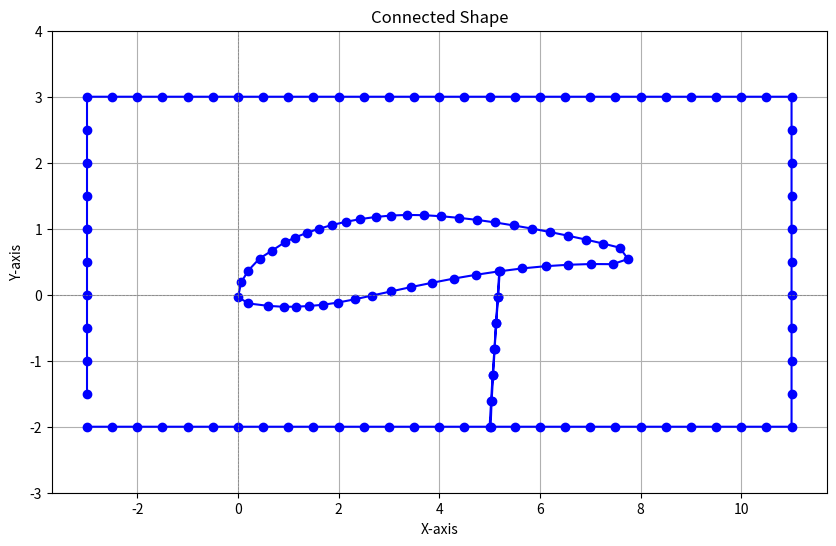

Generate this figure with matplotlib:
import matplotlib.pyplot as plt
import numpy as np
#
# # # Define the coordinates for S1210 airfoil
# x_coords = [10.0, 9.984, 9.94, 9.875, 9.791, 9.681, 9.544, 9.38, 9.19, 8.975, 8.738, 8.478, 8.198, 7.9, 7.585, 7.256, 6.915, 6.564, 6.206, 5.842, 5.476, 5.111, 4.747, 4.389, 4.038, 3.696, 3.365, 3.046, 2.735, 2.434, 2.144, 1.868, 1.607, 1.362, 1.135, 0.927, 0.739, 0.572, 0.428, 0.307, 0.205, 0.124, 0.063, 0.022, 0.002, 0.002, 0.034, 0.103, 0.207, 0.342, 0.505, 0.696, 0.912, 1.151, 1.412, 1.691, 1.991, 2.316, 2.667, 3.043, 3.44, 3.857, 4.291, 4.737, 5.192, 5.652, 6.111, 6.567, 7.013, 7.445, 7.857, 8.246, 8.607, 8.935, 9.226, 9.475, 9.679, 9.83, 9.928, 9.983, 10.0]
# y_coords = [0.0, 0.01, 0.04, 0.083, 0.132, 0.181, 0.233, 0.287, 0.344, 0.403, 0.464, 0.525, 0.588, 0.651, 0.713, 0.775, 0.835, 0.893, 0.949, 1.002, 1.05, 1.095, 1.134, 1.165, 1.189, 1.205, 1.209, 1.2, 1.178, 1.146, 1.105, 1.056, 0.999, 0.936, 0.867, 0.793, 0.715, 0.633, 0.548, 0.459, 0.367, 0.276, 0.187, 0.103, 0.028, -0.035, -0.077, -0.107, -0.132, -0.153, -0.169, -0.179, -0.183, -0.181, -0.171, -0.152, -0.118, -0.07, -0.012, 0.05, 0.116, 0.181, 0.245, 0.303, 0.355, 0.399, 0.432, 0.454, 0.465, 0.463, 0.448, 0.421, 0.384, 0.336, 0.281, 0.219, 0.153, 0.089, 0.039, 0.009, 0.0]
#
# shape = [(10.0, 0.0), (9.984, 0.01), (9.94, 0.04), (9.875, 0.083), (9.791, 0.132), (9.681, 0.181), (9.544, 0.233), (9.38, 0.287), (9.19, 0.344), (8.975, 0.403), (8.738, 0.464), (8.478, 0.525), (8.198, 0.588), (7.9, 0.651), (7.585, 0.713), (7.256, 0.775), (6.915, 0.835), (6.564, 0.893), (6.206, 0.949), (5.842, 1.002), (5.476, 1.05), (5.111, 1.095), (4.747, 1.134), (4.389, 1.165), (4.038, 1.189), (3.696, 1.205), (3.365, 1.209), (3.046, 1.2), (2.735, 1.178), (2.434, 1.146), (2.144, 1.105), (1.868, 1.056), (1.607, 0.999), (1.362, 0.936), (1.135, 0.867), (0.927, 0.793), (0.739, 0.715), (0.572, 0.633), (0.428, 0.548), (0.307, 0.459), (0.205, 0.367), (0.124, 0.276), (0.063, 0.187), (0.022, 0.103), (0.002, 0.028), (0.002, -0.035), (0.034, -0.077), (0.103, -0.107), (0.207, -0.132), (0.342, -0.153), (0.505, -0.169), (0.696, -0.179), (0.912, -0.183), (1.151, -0.181), (1.412, -0.171), (1.691, -0.152), (1.991, -0.118), (2.316, -0.07), (2.667, -0.012), (3.043, 0.05), (3.44, 0.116), (3.857, 0.181), (4.291, 0.245), (4.737, 0.303), (5.192, 0.355), (5.652, 0.399), (6.111, 0.432), (6.567, 0.454), (7.013, 0.465), (7.445, 0.463), (7.857, 0.448), (8.246, 0.421), (8.607, 0.384), (8.935, 0.336), (9.226, 0.281), (9.475, 0.219), (9.679, 0.153), (9.83, 0.089), (9.928, 0.039), (9.983, 0.009), (10.0, 0.0)]
# # # Plot the airfoil
# # plt.figure(figsize=(10, 5))
# # plt.plot(x_coords, y_coords, marker='o', color='blue', label='S1210 Airfoil')
# #
# # # Add labels and title
# # plt.title('S1210 Airfoil')
# # plt.xlabel('x-coordinate')
# # plt.ylabel('y-coordinate')
# # plt.grid(True)
# # plt.legend()
# # plt.axis('equal')  # Ensure the aspect ratio is equal for proper scaling
# # plt.show()
#
#
# # Define the corners of the box
# corners = [(-1, -2), (11, -2), (11, 3), (-1, 3)]
#
# # Define the unit length
# unit_length = 0.5
#
# # Generate points along each side of the box
# def generate_boundary_points(corners, unit_length):
#     boundary_points = []
#
#     # Bottom side
#     x_values = np.arange(corners[0][0], corners[1][0] + unit_length, unit_length)
#     boundary_points.extend([(x, corners[0][1]) for x in x_values])
#
#     # Right side
#     y_values = np.arange(corners[1][1], corners[2][1] + unit_length, unit_length)
#     boundary_points.extend([(corners[1][0], y) for y in y_values])
#
#     # Top side
#     x_values = np.arange(corners[2][0], corners[3][0] - unit_length, -unit_length)
#     boundary_points.extend([(x, corners[2][1]) for x in x_values])
#
#     # Left side
#     y_values = np.arange(corners[3][1], corners[0][1] - unit_length, -unit_length)
#     boundary_points.extend([(corners[3][0], y) for y in y_values])
#
#     return boundary_points
#
# # Generate the points
# boundary_points = generate_boundary_points(corners, unit_length)
#
# print(boundary_points)
# # Print the generated points
# # for point in boundary_points:
# #     print(point)
#
# box = [(-1.0, -2), (-0.5, -2), (0.0, -2), (0.5, -2), (1.0, -2), (1.5, -2), (2.0, -2), (2.5, -2), (3.0, -2), (3.5, -2), (4.0, -2), (4.5, -2), (5.0, -2), (5.5, -2), (6.0, -2), (6.5, -2), (7.0, -2), (7.5, -2), (8.0, -2), (8.5, -2), (9.0, -2), (9.5, -2), (10.0, -2), (10.5, -2), (11.0, -2), (11, -2.0), (11, -1.5), (11, -1.0), (11, -0.5), (11, 0.0), (11, 0.5), (11, 1.0), (11, 1.5), (11, 2.0), (11, 2.5), (11, 3.0), (11.0, 3), (10.5, 3), (10.0, 3), (9.5, 3), (9.0, 3), (8.5, 3), (8.0, 3), (7.5, 3), (7.0, 3), (6.5, 3), (6.0, 3), (5.5, 3), (5.0, 3), (4.5, 3), (4.0, 3), (3.5, 3), (3.0, 3), (2.5, 3), (2.0, 3), (1.5, 3), (1.0, 3), (0.5, 3), (0.0, 3), (-0.5, 3), (-1.0, 3), (-1, 3.0), (-1, 2.5), (-1, 2.0), (-1, 1.5), (-1, 1.0), (-1, 0.5), (-1, 0.0), (-1, -0.5), (-1, -1.0), (-1, -1.5), (-1, -2.0)]
#

# box_1 = [(-1.0, -2), (-0.5, -2), (0.0, -2), (0.5, -2), (1.0, -2), (1.5, -2),
#        (2.0, -2), (2.5, -2), (3.0, -2), (3.5, -2), (4.0, -2), (4.5, -2),
#        (5.0, -2), (5.03, -1.61), (5.06, -1.22), (5.096, -0.82), (5.128, -0.43), (5.16, -0.037),
#
#     (5.192, 0.355), (4.737, 0.303), (4.291, 0.245), (3.857, 0.181),
#     (3.44, 0.116), (3.043, 0.05), (2.667, -0.012), (2.316, -0.07), (1.991, -0.118),
#     (1.691, -0.152), (1.412, -0.171), (1.151, -0.181), (0.912, -0.183),
#     (0.696, -0.179), (0.505, -0.169), (0.342, -0.153), (0.207, -0.132),
#     (0.103, -0.107), (0.034, -0.077), (0.002, -0.035), (0.002, 0.028),
#     (0.022, 0.103), (0.063, 0.187), (0.124, 0.276), (0.205, 0.367),
#     (0.307, 0.459), (0.428, 0.548), (0.572, 0.633), (0.739, 0.715),
#     (0.927, 0.793), (1.135, 0.867), (1.362, 0.936), (1.607, 0.999),
#     (1.868, 1.056), (2.144, 1.105), (2.434, 1.146), (2.735, 1.178),
#     (3.046, 1.2), (3.365, 1.209), (3.696, 1.205), (4.038, 1.189),
#     (4.389, 1.165), (4.747, 1.134), (5.111, 1.095), (5.476, 1.05),
#     (5.842, 1.002), (6.206, 0.949), (6.564, 0.893), (6.915, 0.835),
#     (7.256, 0.775), (7.585, 0.713), (7.9, 0.651), (8.198, 0.588),
#     (8.478, 0.525), (8.738, 0.464), (8.975, 0.403), (9.19, 0.344),
#     (9.38, 0.287), (9.544, 0.233), (9.681, 0.181), (9.791, 0.132),
#     (9.875, 0.083), (9.94, 0.04), (9.984, 0.01), (10.0, 0.0),
#     (9.983, 0.009), (9.928, 0.039), (9.83, 0.089), (9.679, 0.153),
#     (9.475, 0.219), (9.226, 0.281), (8.935, 0.336), (8.607, 0.384), (8.246, 0.421),
#     (7.857, 0.448), (7.445, 0.463), (7.013, 0.465), (6.567, 0.454), (6.111, 0.432),
#     (5.652, 0.399), (5.2, 0.355), (5.17, -0.037),(5.13, -0.43), (5.1, -0.82), (5.07, -1.22),
#
#     (5.04, -1.61), (5.02, -2), (5.5, -2), (6.0, -2), (6.5, -2), (7.0, -2), (7.5, -2),
#        (8.0, -2), (8.5, -2), (9.0, -2), (9.5, -2), (10.0, -2), (10.5, -2),
#        (11.0, -2), (11, -1.5), (11, -1.0), (11, -0.5), (11, 0.0),
#        (11, 0.5), (11, 1.0), (11, 1.5), (11, 2.0), (11, 2.5), (11, 3.0), (10.5, 3), (10.0, 3), (9.5, 3), (9.0, 3), (8.5, 3),
#        (8.0, 3), (7.5, 3), (7.0, 3), (6.5, 3), (6.0, 3), (5.5, 3),
#        (5.0, 3), (4.5, 3), (4.0, 3), (3.5, 3), (3.0, 3), (2.5, 3),
#        (2.0, 3), (1.5, 3), (1.0, 3), (0.5, 3), (0.0, 3), (-0.5, 3),
#        (-1.0, 3), (-1, 2.5), (-1, 2.0), (-1, 1.5), (-1, 1.0),
#        (-1, 0.5), (-1, 0.0), (-1, -0.5), (-1, -1.0), (-1, -1.5)]

def box():
    box_1 = [(-3.0, -2), (-2.5, -2), (-2.0, -2), (-1.5, -2), (-1.0, -2), (-0.5, -2), (0.0, -2), (0.5, -2), (1.0, -2), (1.5, -2),
           (2.0, -2), (2.5, -2), (3.0, -2), (3.5, -2), (4.0, -2), (4.5, -2),

           (5.0, -2), (5.03, -1.61), (5.06, -1.22), (5.096, -0.82), (5.128, -0.43), (5.16, -0.037),
        (5.192, 0.355), (4.737, 0.303), (4.291, 0.245), (3.857, 0.181),
        (3.44, 0.116), (3.043, 0.05), (2.667, -0.012), (2.316, -0.07), (1.991, -0.118),
        (1.691, -0.152), (1.412, -0.171), (1.151, -0.181), (0.912, -0.183),
         (0.605, -0.169), (0.207, -0.132),
         (0.002, -0.035), (0.063, 0.187), (0.205, 0.367),
         (0.428, 0.548),  (0.669, 0.665),
        (0.927, 0.793), (1.135, 0.867), (1.362, 0.936), (1.607, 0.999),
        (1.868, 1.056), (2.144, 1.105), (2.434, 1.146), (2.735, 1.178),
        (3.046, 1.2), (3.365, 1.209), (3.696, 1.205), (4.038, 1.189),
        (4.389, 1.165), (4.747, 1.134), (5.111, 1.095), (5.476, 1.05),
        (5.842, 1.002), (6.206, 0.949), (6.564, 0.893), (6.915, 0.835),
        (7.256, 0.775), (7.585, 0.713), (7.75, 0.541), (7.445, 0.463), (7.013, 0.465), (6.567, 0.454), (6.111, 0.432),
        (5.652, 0.399), (5.2, 0.355), (5.17, -0.037),(5.13, -0.43), (5.1, -0.82), (5.07, -1.22), (5.04, -1.61),

        (5.02, -2), (5.5, -2), (6.0, -2), (6.5, -2), (7.0, -2), (7.5, -2),
           (8.0, -2), (8.5, -2), (9.0, -2), (9.5, -2), (10.0, -2), (10.5, -2),
           (11.0, -2), (11, -1.5), (11, -1.0), (11, -0.5), (11, 0.0),
           (11, 0.5), (11, 1.0), (11, 1.5), (11, 2.0), (11, 2.5), (11, 3.0), (10.5, 3), (10.0, 3), (9.5, 3), (9.0, 3), (8.5, 3),
           (8.0, 3), (7.5, 3), (7.0, 3), (6.5, 3), (6.0, 3), (5.5, 3),
           (5.0, 3), (4.5, 3), (4.0, 3), (3.5, 3), (3.0, 3), (2.5, 3),
           (2.0, 3), (1.5, 3), (1.0, 3), (0.5, 3), (0.0, 3), (-0.5, 3),
           (-1.0, 3), (-1.5, 3), (-2, 3), (-2.5, 3), (-3, 3), (-3, 2.5), (-3, 2.0), (-3, 1.5), (-3, 1.0),
           (-3, 0.5), (-3, 0.0), (-3, -0.5), (-3, -1.0), (-3, -1.5)]
    return box_1


def plot_shape(shape):
    print([[x[0]*100, x[1]*100] for x in shape[::-1]])

    # Prepare data for plotting
    x_connected, y_connected = zip(*shape)

    # Plot the combined shape
    plt.figure(figsize=(10, 6))
    plt.plot(x_connected, y_connected, marker='o', linestyle='-', color='b')
    plt.title('Connected Shape')
    plt.xlabel('X-axis')
    plt.ylabel('Y-axis')
    # plt.xlim(-2, 12)
    plt.ylim(-3, 4)
    plt.grid()
    plt.axhline(0, color='gray', lw=0.5, ls='--')  # Add x-axis line
    plt.axvline(0, color='gray', lw=0.5, ls='--')  # Add y-axis line
    plt.show()


def generate_evenly_spaced_points(start_point, end_point, num_points):
    # Generate evenly spaced points between start_point and end_point
    points = [
        (
            start_point[0] + (end_point[0] - start_point[0]) * (i / (num_points - 1)),
            start_point[1] + (end_point[1] - start_point[1]) * (i / (num_points - 1))
        ) for i in range(num_points)
    ]
    return points


# # Define the start and end points
# start_point = (5.0, -2)
# end_point = (5.192, 0.355)
#
# # Number of points to generate
# num_points = 7
#
# # Generate the points
# points = generate_evenly_spaced_points(start_point, end_point, num_points)
#
# # Print the generated points
# print(points)


if __name__ == '__main__':
    plot_shape(box())